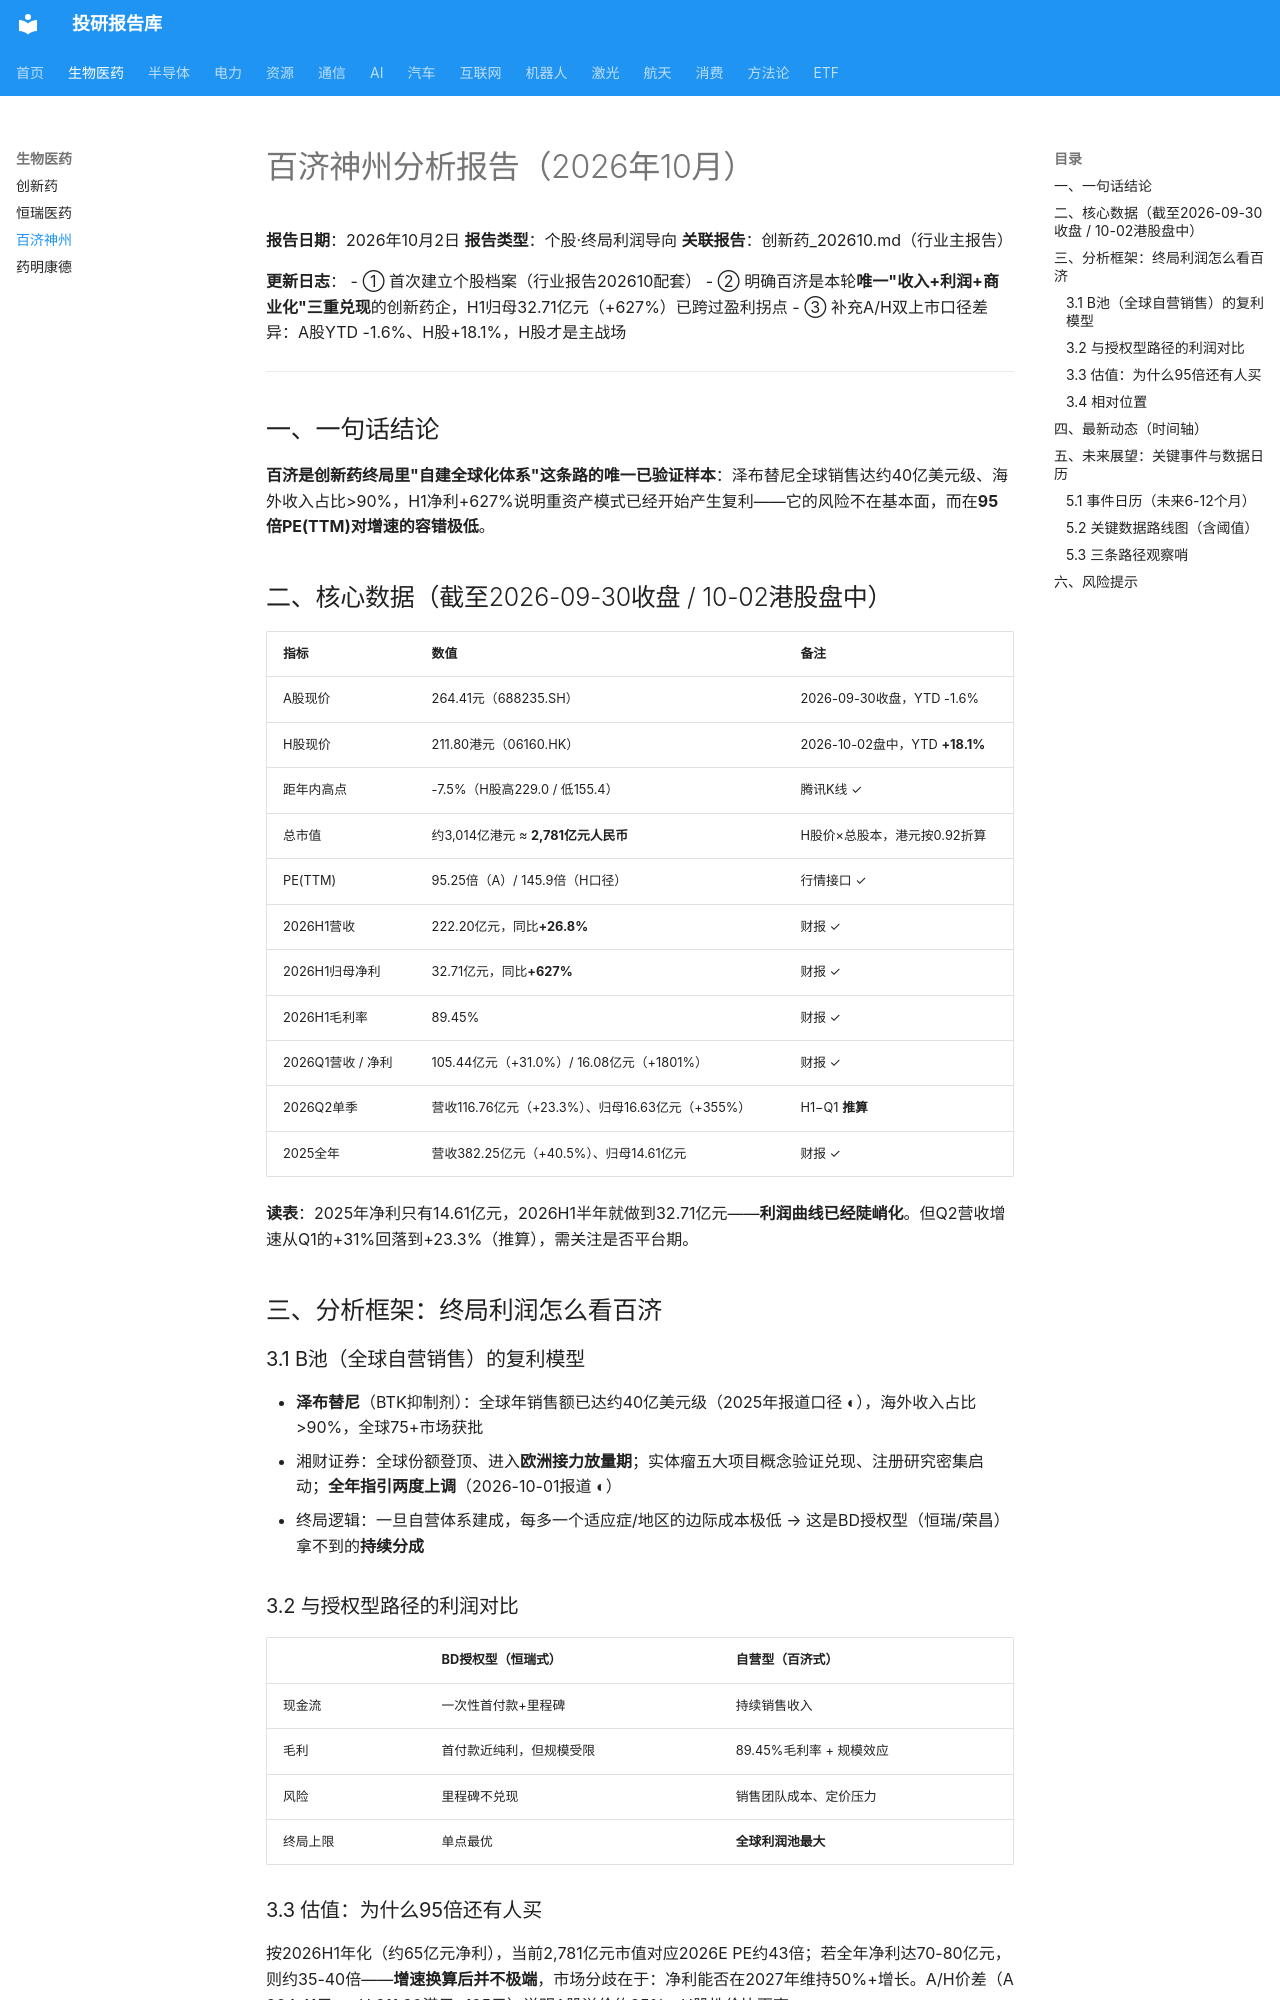

repository: zyxdtk/research · page: sectors/biotech/百济神州_202610/index.html · generator: mkdocs

# 百济神州分析报告（2026年10月）

**报告日期**：2026年10月2日
**报告类型**：个股·终局利润导向
**关联报告**：创新药_202610.md（行业主报告）

**更新日志**：
- ① 首次建立个股档案（行业报告202610配套）
- ② 明确百济是本轮**唯一"收入+利润+商业化"三重兑现**的创新药企，H1归母32.71亿元（+627%）已跨过盈利拐点
- ③ 补充A/H双上市口径差异：A股YTD -1.6%、H股+18.1%，H股才是主战场

---

## 一、一句话结论

**百济是创新药终局里"自建全球化体系"这条路的唯一已验证样本**：泽布替尼全球销售达约40亿美元级、海外收入占比>90%，H1净利+627%说明重资产模式已经开始产生复利——它的风险不在基本面，而在**95倍PE(TTM)对增速的容错极低**。

## 二、核心数据（截至2026-09-30收盘 / 10-02港股盘中）

| 指标 | 数值 | 备注 |
|------|------|------|
| A股现价 | 264.41元（688235.SH） | 2026-09-30收盘，YTD -1.6% |
| H股现价 | 211.80港元（06160.HK） | 2026-10-02盘中，YTD **+18.1%** |
| 距年内高点 | -7.5%（H股高229.0 / 低155.4） | 腾讯K线 ✓ |
| 总市值 | 约3,014亿港元 ≈ **2,781亿元人民币** | H股价×总股本，港元按0.92折算 |
| PE(TTM) | 95.25倍（A）/ 145.9倍（H口径） | 行情接口 ✓ |
| 2026H1营收 | 222.20亿元，同比**+26.8%** | 财报 ✓ |
| 2026H1归母净利 | 32.71亿元，同比**+627%** | 财报 ✓ |
| 2026H1毛利率 | 89.45% | 财报 ✓ |
| 2026Q1营收 / 净利 | 105.44亿元（+31.0%）/ 16.08亿元（+1801%） | 财报 ✓ |
| 2026Q2单季 | 营收116.76亿元（+23.3%）、归母16.63亿元（+355%） | H1−Q1 **推算** |
| 2025全年 | 营收382.25亿元（+40.5%）、归母14.61亿元 | 财报 ✓ |

**读表**：2025年净利只有14.61亿元，2026H1半年就做到32.71亿元——**利润曲线已经陡峭化**。但Q2营收增速从Q1的+31%回落到+23.3%（推算），需关注是否平台期。

## 三、分析框架：终局利润怎么看百济

### 3.1 B池（全球自营销售）的复利模型
- **泽布替尼**（BTK抑制剂）：全球年销售额已达约40亿美元级（2025年报道口径 ◐），海外收入占比>90%，全球75+市场获批
- 湘财证券：全球份额登顶、进入**欧洲接力放量期**；实体瘤五大项目概念验证兑现、注册研究密集启动；**全年指引两度上调**（2026-10-01报道 ◐）
- 终局逻辑：一旦自营体系建成，每多一个适应症/地区的边际成本极低 → 这是BD授权型（恒瑞/荣昌）拿不到的**持续分成**

### 3.2 与授权型路径的利润对比
| | BD授权型（恒瑞式） | 自营型（百济式） |
|---|---|---|
| 现金流 | 一次性首付款+里程碑 | 持续销售收入 |
| 毛利 | 首付款近纯利，但规模受限 | 89.45%毛利率 + 规模效应 |
| 风险 | 里程碑不兑现 | 销售团队成本、定价压力 |
| 终局上限 | 单点最优 | **全球利润池最大** |
